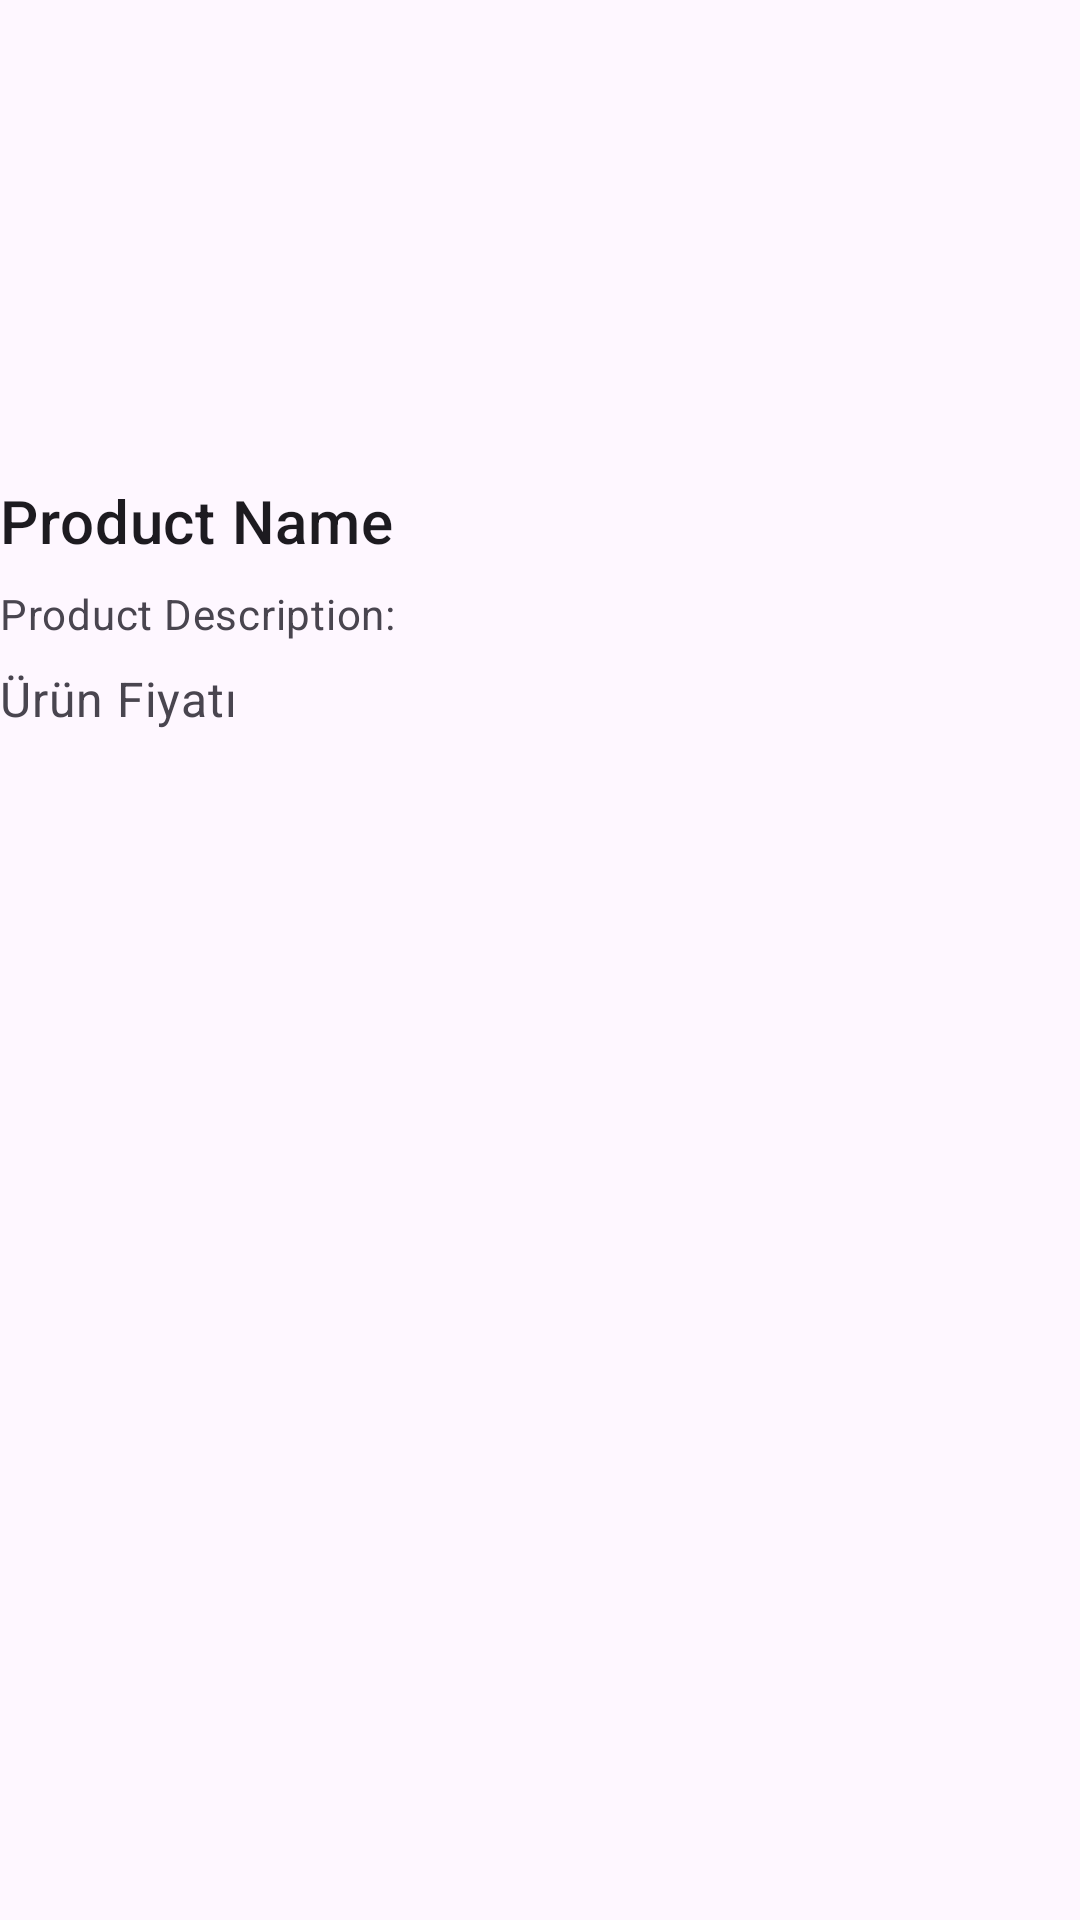

The Android layout XML behind this screen, and the referenced resources:
<!-- AndroidManifest.xml: application theme Theme.KotlinFinal -->
<!-- res/layout/products_card.xml -->
<LinearLayout xmlns:android="http://schemas.android.com/apk/res/android"
        android:id="@+id/card"
        android:layout_width="wrap_content"
        android:layout_height="wrap_content"
        android:layout_margin="10dp"
        android:orientation="vertical">

        <ImageView
            android:id="@+id/productImage"
            android:layout_width="wrap_content"
            android:layout_height="160dp"
            android:elevation="10dp"
            android:background="@drawable/shopping"
            android:scaleType="centerCrop"/>

        <LinearLayout
            android:layout_width="match_parent"
            android:layout_height="wrap_content"
            android:orientation="vertical">

            <TextView
                android:id="@+id/productNameTextview"
                android:layout_width="wrap_content"
                android:layout_height="wrap_content"
                android:text="@string/str_product_name"
                android:textAppearance="?attr/textAppearanceHeadline6"/>
            <TextView
                android:id="@+id/productDescTextview"
                android:layout_width="wrap_content"
                android:layout_height="wrap_content"
                android:layout_marginTop="8dp"
                android:text="@string/str_product_desc"
                android:textAppearance="?attr/textAppearanceBody2"
                android:textColor="?android:attr/textColorSecondary"/>

            <LinearLayout
                android:layout_width="match_parent"
                android:layout_height="wrap_content"
                android:orientation="horizontal">
                <TextView
                    android:id="@+id/productPriceTextview"
                    android:layout_width="0dp"
                    android:layout_height="wrap_content"
                    android:layout_marginTop="8dp"
                    android:textSize="16sp"
                    android:layout_weight="1"
                    android:text="Ürün Fiyatı"
                    android:textAppearance="?attr/textAppearanceBody2"
                    android:textColor="?android:attr/textColorSecondary"/>

            </LinearLayout>
        </LinearLayout>
    </LinearLayout>
<!-- resources referenced by this layout -->
<resources>
  <string name="str_product_desc">Product Description:</string>
  <string name="str_product_name">Product Name</string>
  <style name="Theme.KotlinFinal" parent="Base.Theme.KotlinFinal" />
  <style name="Base.Theme.KotlinFinal" parent="Theme.Material3.DayNight.NoActionBar">
          <item name="colorPrimary">@color/light_grey</item>
      </style>
  <color name="light_grey">#DFDEDE</color>
</resources>
